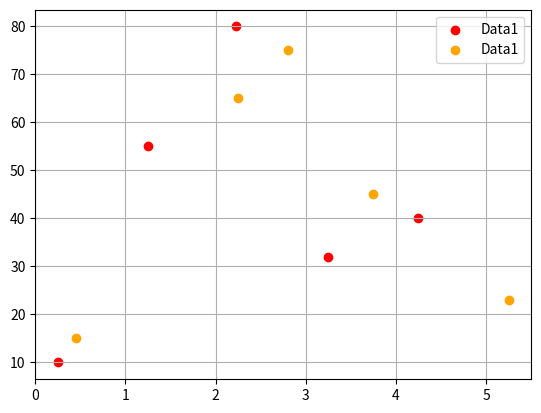

Write the Python code that produced this figure.
import matplotlib.pyplot as plt

x1 = [0.25, 1.25, 2.23, 3.25, 4.25]
y1 = [10, 55, 80, 32, 40]

x2 = [0.45, 2.25, 2.80, 3.75, 5.25]
y2= [15, 65, 75, 45, 23]

plt.scatter(x1, y1, label = 'Data1', color = "red")
plt.scatter(x2, y2, label = 'Data1', color = "orange")
plt.legend()
plt.grid()
plt.show()